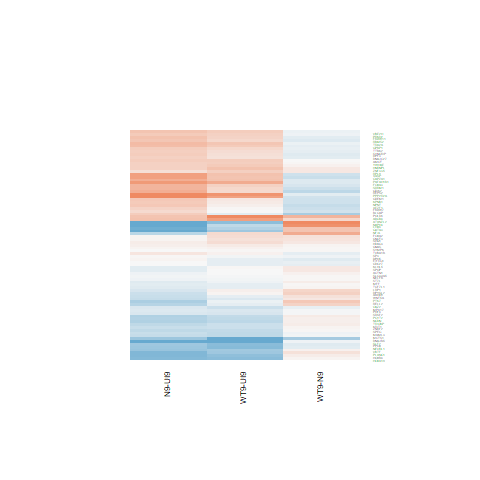

Values plotted in this chart, from the file beside it:
N9-UI9.logFC, N9-UI9.AveExpr, N9-UI9.t, N9-UI9.P.Value, N9-UI9.adj.P.Val, N9-UI9.B, WT9-UI9.logFC, WT9-UI9.AveExpr, WT9-UI9.t, WT9-UI9.P.Value, WT9-UI9.adj.P.Val, WT9-UI9.B, WT9-N9.logFC, WT9-N9.AveExpr, WT9-N9.t, WT9-N9.P.Value, WT9-N9.adj.P.Val, WT9-N9.B
0.5843, 7.239, 6.293, 1.78084437494325e-05, 0.0003716, 2.67, 0.3543, 7.239, 3.803, 0.001867, 0.01371, -1.976, -0.23, 7.239, -2.677, 0.01778, 0.2109, -3.486
-0.4768, 4.671, -3.639, 0.002592, 0.0143, -2.109, -0.3849, 4.671, -2.94, 0.01055, 0.04615, -3.382, 0.09193, 4.671, 0.748, 0.4666, 0.7684, -5.891
-1.065, 4.828, -4.623, 0.0003728, 0.003478, -0.1455, -0.587, 4.828, -2.658, 0.01846, 0.06846, -3.941, 0.4781, 4.828, 2.212, 0.0437, 0.3016, -4.018
0.02426, 3.091, 0.1085, 0.9151, 0.9491, -6.759, -0.03867, 3.091, -0.1726, 0.8654, 0.9236, -6.629, -0.06294, 3.091, -0.3015, 0.7673, 0.9182, -5.836
0.4901, 3.195, 2.212, 0.0437, 0.115, -4.531, 0.7811, 3.195, 3.526, 0.003254, 0.02025, -1.954, 0.291, 3.195, 1.454, 0.1675, 0.5115, -4.922
-0.06066, 4.757, -0.4664, 0.6479, 0.7644, -6.969, -0.0373, 4.757, -0.2895, 0.7763, 0.8689, -6.929, 0.02335, 4.757, 0.193, 0.8497, 0.9516, -6.167
0.7844, 6.255, 7.328, 3.27835490659804e-06, 0.0001142, 4.482, 0.4626, 6.255, 4.311, 0.0006838, 0.006969, -0.8925, -0.3218, 6.255, -3.26, 0.005549, 0.1253, -2.327
-0.5898, 1.532, -1.779, 0.0964, 0.2033, -4.841, -0.7482, 1.532, -2.238, 0.04162, 0.1221, -4.005, -0.1584, 1.532, -0.4992, 0.6252, 0.86, -5.348
0.3463, 2.827, 1.566, 0.1392, 0.2651, -5.505, 0.2124, 2.827, 0.9586, 0.3536, 0.5282, -6.108, -0.1339, 2.827, -0.6558, 0.5223, 0.8086, -5.619
-0.207, 5.834, -1.914, 0.07579, 0.171, -5.538, -0.3044, 5.834, -2.809, 0.01369, 0.05533, -3.815, -0.09744, 5.834, -0.9641, 0.351, 0.6891, -5.9
-0.1517, 6.153, -1.472, 0.1626, 0.2959, -6.24, -0.1267, 6.153, -1.227, 0.2396, 0.406, -6.432, 0.02508, 6.153, 0.2614, 0.7975, 0.9325, -6.375
0.1727, 6.188, 1.194, 0.2518, 0.4007, -6.602, 0.05388, 6.188, 0.3726, 0.7149, 0.8282, -7.132, -0.1188, 6.188, -0.8849, 0.3908, 0.7206, -6.027
0.4593, 2.88, 1.98, 0.06722, 0.157, -4.828, 1.063, 2.88, 4.634, 0.0003645, 0.004566, 0.2468, 0.6033, 2.88, 2.914, 0.01111, 0.1716, -2.634
-0.3861, 3.668, -1.907, 0.07674, 0.1726, -5.124, -0.3702, 3.668, -1.837, 0.08704, 0.2032, -5.127, 0.01586, 3.668, 0.08331, 0.9348, 0.98, -5.937
-0.1552, 5.542, -1.182, 0.2566, 0.4061, -6.514, -0.06234, 5.542, -0.4782, 0.6397, 0.7731, -6.99, 0.0929, 5.542, 0.76, 0.4596, 0.7642, -6.028
-0.3272, 0.9938, -0.6877, 0.5026, 0.6474, -5.878, -0.1129, 0.9938, -0.2485, 0.8073, 0.887, -6.013, 0.2143, 0.9938, 0.4845, 0.6353, 0.8642, -5.218
0.03298, 1.485, 0.1005, 0.9214, 0.9542, -6.27, 0.212, 1.485, 0.6586, 0.5206, 0.6785, -5.959, 0.179, 1.485, 0.5907, 0.564, 0.8322, -5.299
0.03838, 9.173, 0.4154, 0.684, 0.7906, -7.4, -0.1266, 9.173, -1.369, 0.1921, 0.3514, -6.432, -0.165, 9.173, -1.923, 0.07458, 0.3715, -4.863
-0.001325, 3.998, -0.008245, 0.9935, 0.9957, -6.956, -0.1214, 3.998, -0.7513, 0.4646, 0.6335, -6.54, -0.12, 3.998, -0.7996, 0.437, 0.7495, -5.744
0.4051, 8.096, 3.626, 0.002665, 0.01452, -2.491, 0.113, 8.096, 1.008, 0.3303, 0.5046, -6.811, -0.2921, 8.096, -2.818, 0.01344, 0.1864, -3.258
-0.3234, 4.792, -2.258, 0.04003, 0.1077, -4.778, -0.3882, 4.792, -2.752, 0.01534, 0.05991, -3.77, -0.06481, 4.792, -0.4826, 0.6367, 0.8644, -6.069
0.3312, 3.285, 1.801, 0.09284, 0.1979, -5.241, 0.02995, 3.285, 0.161, 0.8744, 0.9284, -6.639, -0.3013, 3.285, -1.76, 0.09971, 0.4127, -4.52
0.5145, 6.089, 4.438, 0.0005334, 0.004561, -0.7314, 0.3981, 6.089, 3.428, 0.00396, 0.02315, -2.636, -0.1164, 6.089, -1.088, 0.2944, 0.6412, -5.825
0.09773, 6.137, 0.9721, 0.3471, 0.5029, -6.828, 0.2391, 6.137, 2.38, 0.03173, 0.1001, -4.661, 0.1414, 6.137, 1.52, 0.1503, 0.4887, -5.304
-0.5152, 3.301, -2.608, 0.02035, 0.06491, -3.809, -0.07946, 3.301, -0.4104, 0.6876, 0.8092, -6.55, 0.4358, 3.301, 2.37, 0.03235, 0.2636, -3.559
0.4798, 7.485, 4.991, 0.0001848, 0.002063, 0.2487, 0.3302, 7.485, 3.431, 0.00394, 0.0231, -2.737, -0.1496, 7.485, -1.68, 0.1145, 0.4391, -5.178
-0.3414, 6.742, -3.213, 0.006104, 0.02673, -3.224, -0.194, 6.742, -1.838, 0.08688, 0.2029, -5.633, 0.1474, 6.742, 1.49, 0.1578, 0.4981, -5.38
0.3597, 5.312, 2.748, 0.01546, 0.05314, -3.98, 0.2463, 5.312, 1.886, 0.07967, 0.1908, -5.397, -0.1133, 5.312, -0.9369, 0.3643, 0.7004, -5.867
0.5986, 1.392, 2.142, 0.04985, 0.1265, -4.293, 0.2895, 1.392, 0.9886, 0.3393, 0.5139, -5.703, -0.3091, 1.392, -1.207, 0.2469, 0.601, -4.899
0.5287, 5.996, 4.758, 0.0002873, 0.002861, -0.0937, 0.4477, 5.996, 4.026, 0.001198, 0.00998, -1.433, -0.08098, 5.996, -0.791, 0.4419, 0.7525, -6.092
-0.7757, 3.037, -3.62, 0.002692, 0.01462, -1.837, -0.7301, 3.037, -3.39, 0.00428, 0.02451, -2.191, 0.04557, 3.037, 0.2237, 0.8261, 0.9426, -5.792
-0.3346, 4.443, -2.033, 0.061, 0.1466, -5.083, -0.2973, 4.443, -1.807, 0.09179, 0.2111, -5.333, 0.03728, 4.443, 0.2418, 0.8124, 0.9391, -6.077
-0.3925, 1.999, -1.355, 0.1965, 0.3371, -5.563, -0.2961, 1.999, -1.015, 0.3269, 0.5009, -5.825, 0.09645, 1.999, 0.3543, 0.7283, 0.9048, -5.541
0.4596, 6.493, 4.206, 0.0008392, 0.006399, -1.229, 0.3839, 6.493, 3.516, 0.003318, 0.02049, -2.5, -0.07564, 6.493, -0.7492, 0.4659, 0.768, -6.169
1.027, 6.311, 10.24, 5.65070941631806e-08, 5.41869353299904e-06, 8.668, 0.8904, 6.311, 8.852, 3.47288673418482e-07, 3.44434245965727e-05, 6.876, -0.137, 6.311, -1.493, 0.1571, 0.4971, -5.364
-0.2211, 5.96, -2.009, 0.06372, 0.1512, -5.375, 0.08057, 5.96, 0.746, 0.4677, 0.6356, -6.876, 0.3016, 5.96, 2.955, 0.01023, 0.1636, -2.854
0.2338, 9.368, 2.619, 0.01993, 0.06401, -4.506, 0.3686, 9.368, 4.133, 0.0009691, 0.008721, -1.393, 0.1349, 9.368, 1.63, 0.1248, 0.453, -5.312
-0.6095, 0.5265, -1.502, 0.1548, 0.2858, -4.978, -1.165, 0.5265, -2.701, 0.01694, 0.06446, -3.01, -0.5557, 0.5265, -1.386, 0.1869, 0.5352, -4.537
-1.307, 1.998, -3.545, 0.003131, 0.01639, -1.712, -0.3843, 1.998, -1.127, 0.2783, 0.4491, -5.664, 0.9225, 1.998, 2.675, 0.01786, 0.2111, -3
-0.03154, 6.067, -0.3168, 0.756, 0.8418, -7.249, -0.01705, 6.067, -0.1712, 0.8664, 0.9243, -7.167, 0.0145, 6.067, 0.1567, 0.8777, 0.9621, -6.388
-0.9354, 2.71, -3.881, 0.001598, 0.01008, -1.232, -0.4622, 2.71, -1.972, 0.06829, 0.1709, -4.705, 0.4732, 2.71, 2.088, 0.05507, 0.3311, -3.921
-1.122, 4.077, -6.184, 2.14921968443781e-05, 0.0004281, 2.85, -1.181, 4.077, -6.702, 8.97605953480758e-06, 0.0003475, 3.778, -0.05911, 4.077, -0.3417, 0.7376, 0.9079, -5.945
-0.6186, 3.192, -2.922, 0.01094, 0.04119, -3.167, -0.7657, 3.192, -3.628, 0.002653, 0.01758, -1.706, -0.1472, 3.192, -0.7287, 0.4779, 0.7746, -5.527
0.3913, 3.682, 2.063, 0.05777, 0.1412, -4.905, -0.1452, 3.682, -0.7473, 0.467, 0.6353, -6.442, -0.5365, 3.682, -3.018, 0.009015, 0.1552, -2.507
0.00143, 7.917, 0.01326, 0.9896, 0.993, -7.434, 0.02949, 7.917, 0.2746, 0.7876, 0.8745, -7.278, 0.02806, 7.917, 0.2803, 0.7833, 0.9256, -6.489
-0.06126, 7.767, -0.6818, 0.5063, 0.6506, -7.19, 0.001514, 7.767, 0.01683, 0.9868, 0.9927, -7.313, 0.06277, 7.767, 0.7525, 0.4639, 0.7665, -6.239
0.4583, 6.113, 3.681, 0.002385, 0.01345, -2.241, 0.2838, 6.113, 2.267, 0.03937, 0.1173, -4.851, -0.1746, 6.113, -1.516, 0.1512, 0.4893, -5.304
-0.1638, 11.54, -1.819, 0.08995, 0.1932, -5.926, -0.1297, 11.54, -1.44, 0.1713, 0.3256, -6.361, 0.03412, 11.54, 0.4081, 0.6892, 0.8885, -6.521
-0.8072, 3.635, -3.114, 0.007451, 0.03107, -2.919, -0.5979, 3.635, -2.422, 0.02923, 0.09498, -4.16, 0.2093, 3.635, 0.8601, 0.4039, 0.7292, -5.568
-0.1438, 7.083, -1.471, 0.1629, 0.2962, -6.315, 0.002569, 7.083, 0.02638, 0.9793, 0.9891, -7.272, 0.1464, 7.083, 1.613, 0.1286, 0.4583, -5.239
0.3947, -0.04869, 0.7661, 0.4561, 0.606, -5.595, 0.2229, -0.04869, 0.4276, 0.6753, 0.8003, -5.671, -0.1718, -0.04869, -0.3612, 0.7232, 0.9016, -5.092
1.029, -0.1874, 2.196, 0.04503, 0.1176, -3.835, 0.7609, -0.1874, 1.612, 0.1288, 0.2669, -4.599, -0.268, -0.1874, -0.6341, 0.536, 0.8172, -4.995
0.3811, 4.098, 2.707, 0.01677, 0.05647, -3.838, 0.278, 4.098, 1.976, 0.06774, 0.1699, -5.026, -0.1031, 4.098, -0.7946, 0.4398, 0.7507, -5.771
-0.4455, 5.061, -3.401, 0.00418, 0.02016, -2.627, -0.1239, 5.061, -0.9623, 0.3518, 0.5261, -6.545, 0.3216, 5.061, 2.636, 0.01928, 0.2166, -3.336
0.3525, 9.208, 3.914, 0.001496, 0.009637, -1.942, 0.3642, 9.208, 4.046, 0.001152, 0.009724, -1.566, 0.01174, 9.208, 0.1407, 0.8901, 0.9652, -6.577
0.6669, 7.674, 6.838, 7.16923890048566e-06, 0.0001979, 3.594, 0.4854, 7.674, 4.969, 0.0001927, 0.002891, 0.3077, -0.1814, 7.674, -2.012, 0.06343, 0.349, -4.671
-0.632, 5.533, -5.758, 4.531790736906e-05, 0.0007324, 1.866, -0.5628, 5.533, -5.14, 0.0001399, 0.002348, 0.8095, 0.06922, 5.533, 0.6718, 0.5124, 0.8008, -6.084
-0.002959, 5.223, -0.02371, 0.9814, 0.9886, -7.18, -0.1141, 5.223, -0.9171, 0.3743, 0.5485, -6.63, -0.1111, 5.223, -0.9551, 0.3554, 0.6926, -5.822
0.4275, 8.476, 4.804, 0.0002636, 0.002689, -0.1572, 0.1397, 8.476, 1.569, 0.1384, 0.2812, -6.141, -0.2878, 8.476, -3.486, 0.003524, 0.1028, -1.985
-0.8018, 2.526, -2.699, 0.017, 0.0571, -3.467, -0.6942, 2.526, -2.354, 0.03333, 0.1039, -3.998, 0.1077, 2.526, 0.3823, 0.7079, 0.8961, -5.59
... 21 more rows
